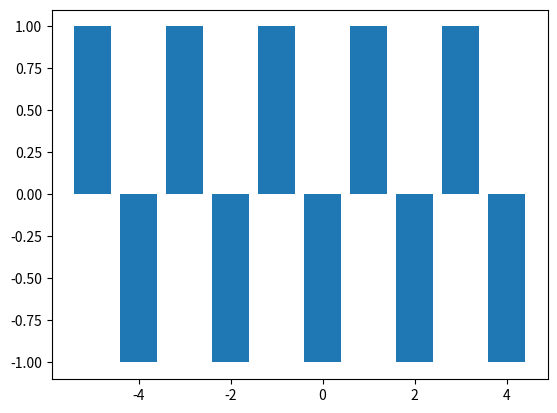

Python code for this plot:
#!usr/bin/env python 3
import matplotlib.pyplot as plot

def odd_or_even(x):
    nums = x % 2
    if nums == 0:
        return -1
    else:
        return 1
xs = list(range(-5, 5, 1))
ys =[]
for x in xs:
    ys.append(odd_or_even(x))

plot.bar(xs, ys)
plot.show()

if __name__ == "__main__":
    odd_or_even(x)

# Write a function f(x) that returns 1 if x is odd and -1 if x is even.
#Plot it for x values of -5 to 5 in increments of 1.
#This time, instead of using plot.plot, use plot.bar instead to make a bar graph.
#It should look like:
plot
# -1 5 blue verticle lines
# and off set
# 1 5 blue veritcle lines
